Dataset: split (GitHub, edwardchristi4n/UTS_DeepLearning). Classes: bakpia, gudeg, sate klathak.

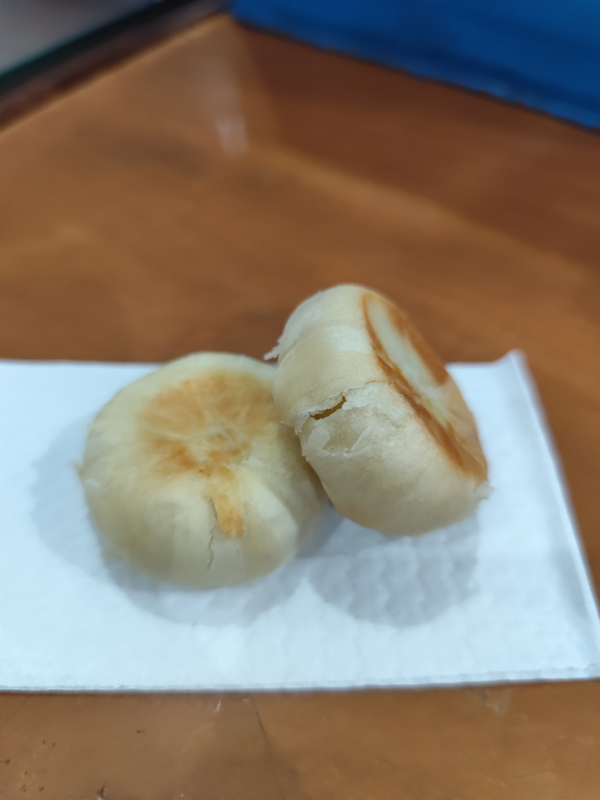
Label: bakpia

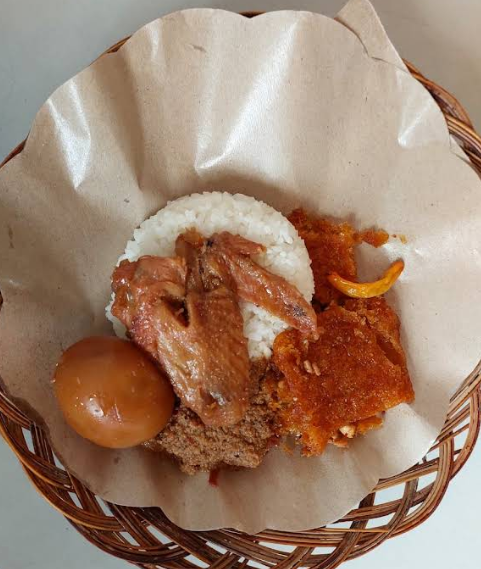
Label: gudeg

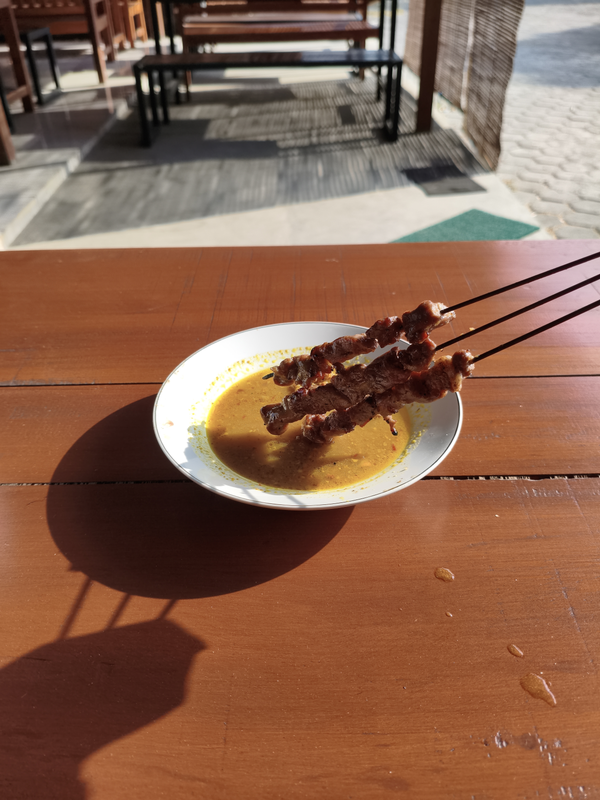
Label: sate klathak

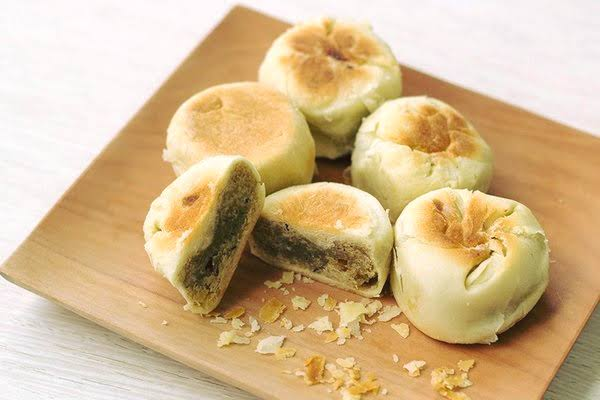
Label: bakpia

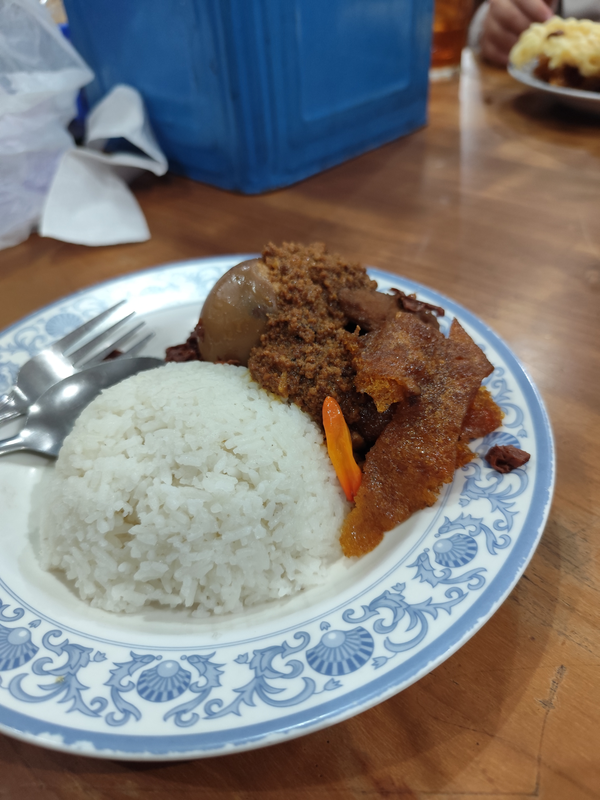
Label: gudeg

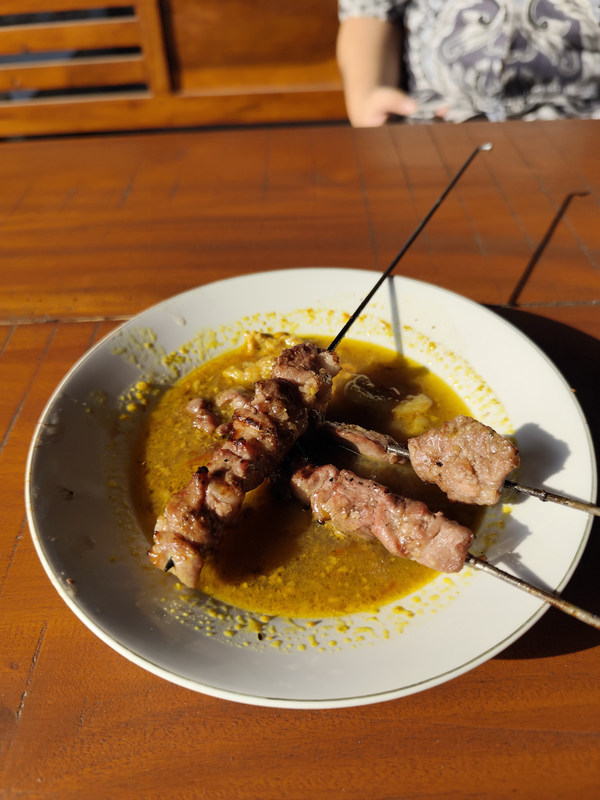
Label: sate klathak
